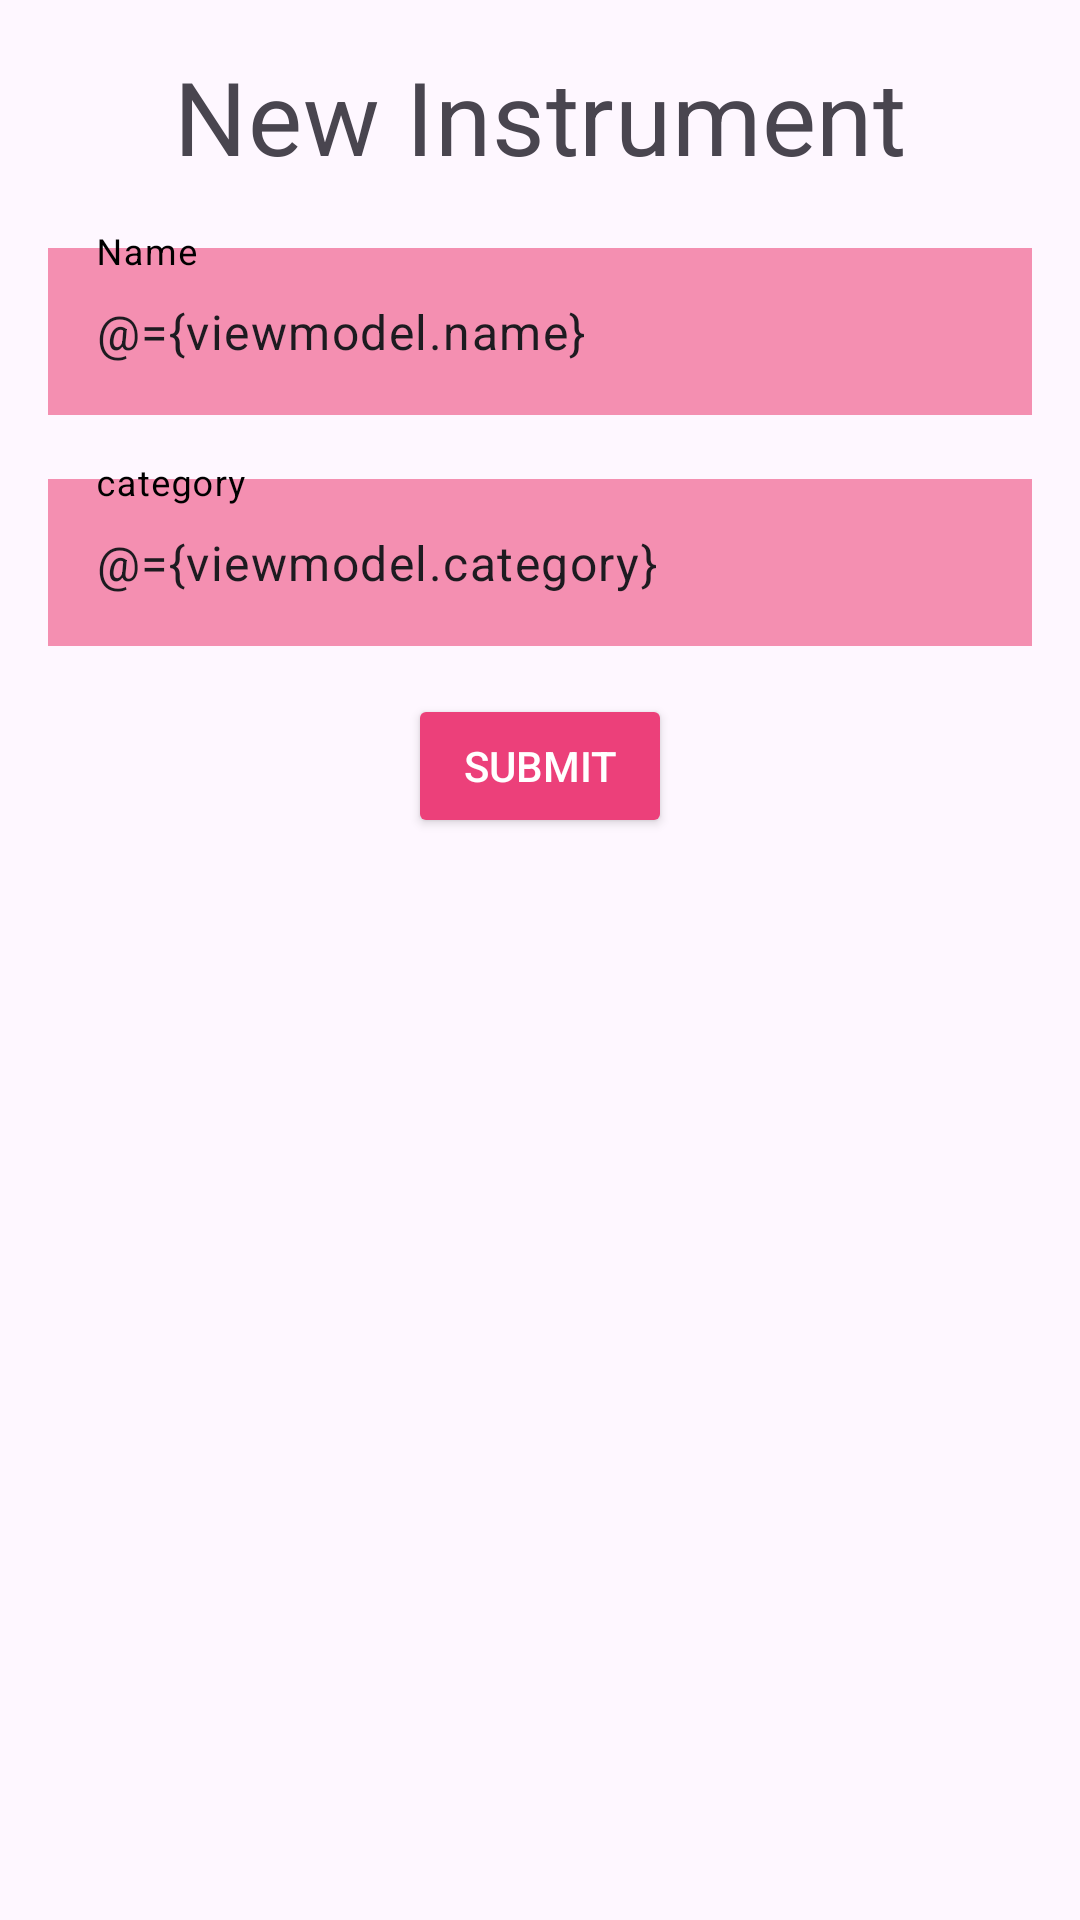

Produce the Android XML layout that renders to this screen, including the resource entries it uses.
<!-- AndroidManifest.xml: application theme Theme.Music_tracker -->
<!-- res/layout/fragment_new_instrument.xml -->
<?xml version="1.0" encoding="utf-8"?>
<layout xmlns:android="http://schemas.android.com/apk/res/android"
    xmlns:app="http://schemas.android.com/apk/res-auto"
    xmlns:tools="http://schemas.android.com/tools">

    <data>

        <variable
            name="viewmodel"
            type="com.example.music_tracker.ui.instrument.viewmodel.InstrumentViewModel" />
    </data>

    <androidx.constraintlayout.widget.ConstraintLayout
        android:layout_width="match_parent"
        android:layout_height="match_parent"
        tools:context=".ui.instrument.newinstrument.NewInstrumentFragment">

        <TextView
            android:id="@+id/new_instrument_text_view"
            style="@style/TextAppearance.MaterialComponents.Headline4"
            android:layout_width="wrap_content"
            android:layout_height="wrap_content"
            android:layout_marginTop="@dimen/medium_gap"
            android:text="@string/new_instrument_tv"
            app:layout_constraintEnd_toEndOf="parent"
            app:layout_constraintStart_toStartOf="parent"
            app:layout_constraintTop_toTopOf="parent" />

        <com.google.android.material.textfield.TextInputLayout
            android:id="@+id/name_text_view"
            android:layout_width="match_parent"
            android:layout_height="wrap_content"
            android:layout_margin="@dimen/medium_gap"
            android:hint="@string/name_hint"
            android:textColorHint="@color/black"
            app:boxStrokeColor="@color/black"
            app:hintTextColor="@color/black"
            app:layout_constraintTop_toBottomOf="@id/new_instrument_text_view"
            android:layout_marginTop="@dimen/medium_gap"
            >

            <com.google.android.material.textfield.TextInputEditText
                android:layout_width="match_parent"
                android:layout_height="wrap_content"
                android:background="@color/pink_200"
                android:text="@={viewmodel.name}" />

        </com.google.android.material.textfield.TextInputLayout>

        <com.google.android.material.textfield.TextInputLayout
            android:id="@+id/category_text_view"
            android:layout_width="match_parent"
            android:layout_height="wrap_content"
            android:layout_margin="@dimen/medium_gap"
            android:hint="@string/category_hint"
            android:textColorHint="@color/black"
            app:boxStrokeColor="@color/black"
            app:hintTextColor="@color/black"
            app:layout_constraintTop_toBottomOf="@id/name_text_view"
            android:layout_marginTop="@dimen/small_gap"
            >

            <com.google.android.material.textfield.TextInputEditText
                android:layout_width="match_parent"
                android:layout_height="wrap_content"
                android:background="@color/pink_200"
                android:text="@={viewmodel.category}" />

        </com.google.android.material.textfield.TextInputLayout>

        <Button
            android:id="@+id/submit_btn"
            android:layout_width="wrap_content"
            android:layout_height="wrap_content"
            android:layout_marginTop="@dimen/medium_gap"
            android:backgroundTint="@color/pink_500"
            android:onClick="@{() -> viewmodel.createInstrument()}"
            android:text="@string/submit_button_text"
            android:textColor="@color/white"
            app:layout_constraintEnd_toEndOf="parent"
            app:layout_constraintStart_toStartOf="parent"
            app:layout_constraintTop_toBottomOf="@id/category_text_view" />

    </androidx.constraintlayout.widget.ConstraintLayout>
</layout>
<!-- resources referenced by this layout -->
<resources>
  <color name="black">#000000</color>
  <color name="pink_200">#f48fb1</color>
  <color name="pink_500">#ec407a</color>
  <color name="white">#FFFFFF</color>
  <dimen name="medium_gap">16dp</dimen>
  <dimen name="small_gap">8dp</dimen>
  <string name="category_hint">category</string>
  <string name="name_hint">Name</string>
  <string name="new_instrument_tv">New Instrument</string>
  <string name="submit_button_text">Submit</string>
  <style name="Theme.Music_tracker" parent="Base.Theme.Music_tracker" />
  <style name="Base.Theme.Music_tracker" parent="Theme.Material3.DayNight.NoActionBar">
          
          
      </style>
</resources>
